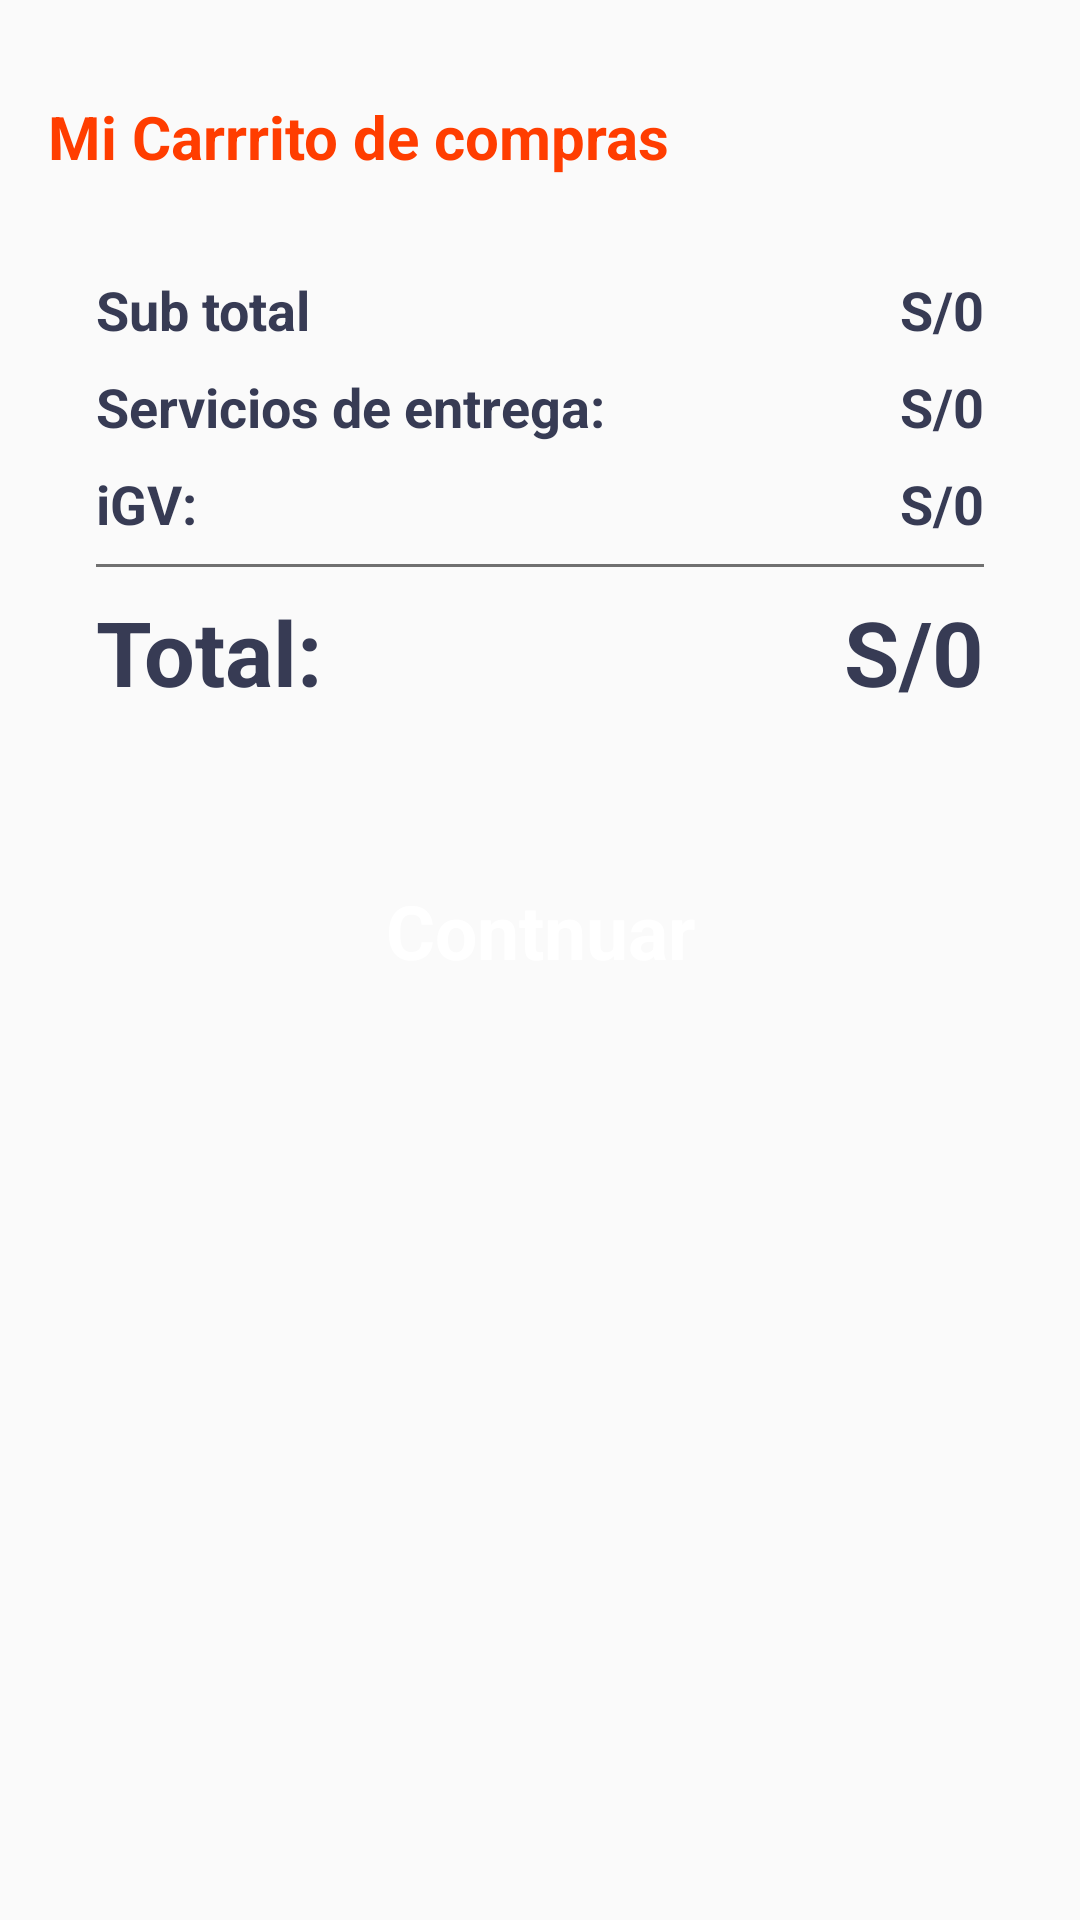

Write the Android layout XML for this screen, with the resource values it uses.
<!-- AndroidManifest.xml: application theme AppTheme -->
<!-- res/layout/fragment_m_icarrito_decompras.xml -->
<?xml version="1.0" encoding="utf-8"?>
<FrameLayout xmlns:android="http://schemas.android.com/apk/res/android"
    xmlns:app="http://schemas.android.com/apk/res-auto"
    xmlns:tools="http://schemas.android.com/tools"
    android:layout_width="match_parent"
    android:layout_height="match_parent"
    tools:context="com.app.vista.MIcarritoDecompras">

    <androidx.constraintlayout.widget.ConstraintLayout

        android:layout_width="match_parent"
        android:layout_height="714dp">

        <ScrollView
            android:id="@+id/scrollView"
            android:layout_width="match_parent"
            android:layout_height="0dp"
            tools:ignore="MissingConstraints">

            <LinearLayout
                android:layout_width="match_parent"
                android:layout_height="wrap_content"
                android:orientation="vertical">

                <TextView
                    android:id="@+id/textView13"
                    android:layout_width="match_parent"
                    android:layout_height="wrap_content"
                    android:layout_marginTop="32dp"
                    android:paddingStart="16dp"
                    android:text="Mi Carrrito de compras "
                    android:textAlignment="viewStart"
                    android:textColor="#ff3d00"
                    android:textSize="20sp"
                    android:textStyle="bold" />

                <androidx.recyclerview.widget.RecyclerView
                    android:id="@+id/view"
                    android:layout_width="match_parent"
                    android:layout_height="match_parent" />

                <LinearLayout
                    android:layout_width="match_parent"
                    android:layout_height="match_parent"
                    android:layout_margin="16dp"
                    android:background="@drawable/card_background"
                    android:elevation="3dp"
                    android:orientation="vertical">

                    <LinearLayout
                        android:layout_width="match_parent"
                        android:layout_height="match_parent"
                        android:layout_marginStart="16dp"
                        android:layout_marginTop="16dp"
                        android:layout_marginEnd="16dp"
                        android:layout_marginBottom="4dp"
                        android:orientation="horizontal">

                        <TextView
                            android:id="@+id/tex6tView14"
                            android:layout_width="wrap_content"
                            android:layout_height="wrap_content"
                            android:layout_weight="1"
                            android:text="Sub total"
                            android:textColor="#373b54"
                            android:textSize="18sp"
                            android:textStyle="bold" />

                        <TextView
                            android:id="@+id/totalFeeTxt"
                            android:layout_width="wrap_content"
                            android:layout_height="wrap_content"
                            android:text="S/0"
                            android:textColor="#373b54"
                            android:textSize="18sp"
                            android:textStyle="bold" />
                    </LinearLayout>

                    <LinearLayout
                        android:layout_width="match_parent"
                        android:layout_height="match_parent"
                        android:layout_marginStart="16dp"
                        android:layout_marginTop="4dp"
                        android:layout_marginEnd="16dp"
                        android:layout_marginBottom="4dp"
                        android:orientation="horizontal">

                        <TextView
                            android:id="@+id/textView14"
                            android:layout_width="wrap_content"
                            android:layout_height="wrap_content"
                            android:layout_weight="1"
                            android:text="Servicios de entrega:"
                            android:textColor="#373b54"
                            android:textSize="18sp"
                            android:textStyle="bold" />

                        <TextView
                            android:id="@+id/deliveryTxt"
                            android:layout_width="wrap_content"
                            android:layout_height="wrap_content"
                            android:text="S/0"
                            android:textColor="#373b54"
                            android:textSize="18sp"
                            android:textStyle="bold" />
                    </LinearLayout>

                    <LinearLayout
                        android:layout_width="match_parent"
                        android:layout_height="match_parent"
                        android:layout_marginStart="16dp"
                        android:layout_marginTop="4dp"
                        android:layout_marginEnd="16dp"
                        android:layout_marginBottom="4dp"
                        android:orientation="horizontal">

                        <TextView
                            android:id="@+id/texrtView14"
                            android:layout_width="wrap_content"
                            android:layout_height="wrap_content"
                            android:layout_weight="1"
                            android:text="iGV:"
                            android:textColor="#373b54"
                            android:textSize="18sp"
                            android:textStyle="bold" />

                        <TextView
                            android:id="@+id/taxTxt"
                            android:layout_width="wrap_content"
                            android:layout_height="wrap_content"
                            android:text="S/0"
                            android:textColor="#373b54"
                            android:textSize="18sp"
                            android:textStyle="bold" />
                    </LinearLayout>

                    <View
                        android:id="@+id/view3"
                        android:layout_width="match_parent"
                        android:layout_height="1dp"
                        android:layout_marginStart="16dp"
                        android:layout_marginTop="4dp"
                        android:layout_marginEnd="16dp"
                        android:layout_marginBottom="4dp"
                        android:background="#707070" />

                    <LinearLayout
                        android:layout_width="match_parent"
                        android:layout_height="match_parent"
                        android:layout_marginStart="16dp"
                        android:layout_marginTop="4dp"
                        android:layout_marginEnd="16dp"
                        android:layout_marginBottom="16dp"
                        android:orientation="horizontal">

                        <TextView
                            android:id="@+id/rtextView14"
                            android:layout_width="wrap_content"
                            android:layout_height="wrap_content"
                            android:layout_weight="1"
                            android:text="Total:"
                            android:textColor="#373b54"
                            android:textSize="30sp"
                            android:textStyle="bold" />

                        <TextView
                            android:id="@+id/totalTxt"
                            android:layout_width="wrap_content"
                            android:layout_height="wrap_content"
                            android:text="S/0"
                            android:textColor="#373b54"
                            android:textSize="30sp"
                            android:textStyle="bold" />
                    </LinearLayout>
                </LinearLayout>

                <androidx.constraintlayout.widget.ConstraintLayout
                    android:layout_width="match_parent"
                    android:layout_height="50dp"
                    android:layout_margin="16dp"
                    android:background="@drawable/yellow_btn_background">
                    <TextView
                        android:id="@+id/textView16"
                        android:layout_width="wrap_content"
                        android:layout_height="wrap_content"
                        android:layout_marginTop="8dp"
                        android:text="Contnuar"
                        android:textColor="#ffffff"
                        android:textSize="25sp"
                        android:textStyle="bold"
                        app:layout_constraintEnd_toEndOf="parent"
                        app:layout_constraintStart_toStartOf="parent"
                        app:layout_constraintTop_toTopOf="parent"
                        tools:ignore="MissingConstraints" />
                </androidx.constraintlayout.widget.ConstraintLayout>
            </LinearLayout>
        </ScrollView>
    </androidx.constraintlayout.widget.ConstraintLayout>


</FrameLayout>
<!-- resources referenced by this layout -->
<resources>
  <style name="AppTheme" parent="Theme.AppCompat.Light.DarkActionBar">
          
          <item name="colorPrimary">@color/colorPrimary</item>
          <item name="colorPrimaryDark">@color/colorPrimaryDark</item>
          <item name="colorAccent">@color/colorAccent</item>
  
          <item name="android:textColorPrimary">@color/bgPrimary</item>
          <item name="android:textColorSecondary">@color/bgPrimary</item>
          <item name="android:itemBackground">@color/bgPrimary</item>
      </style>
  <color name="colorPrimary">#ffffff</color>
  <color name="colorPrimaryDark">#ffffff</color>
  <color name="colorAccent">#ffffff</color>
  <color name="bgPrimary">#060606</color>
</resources>
